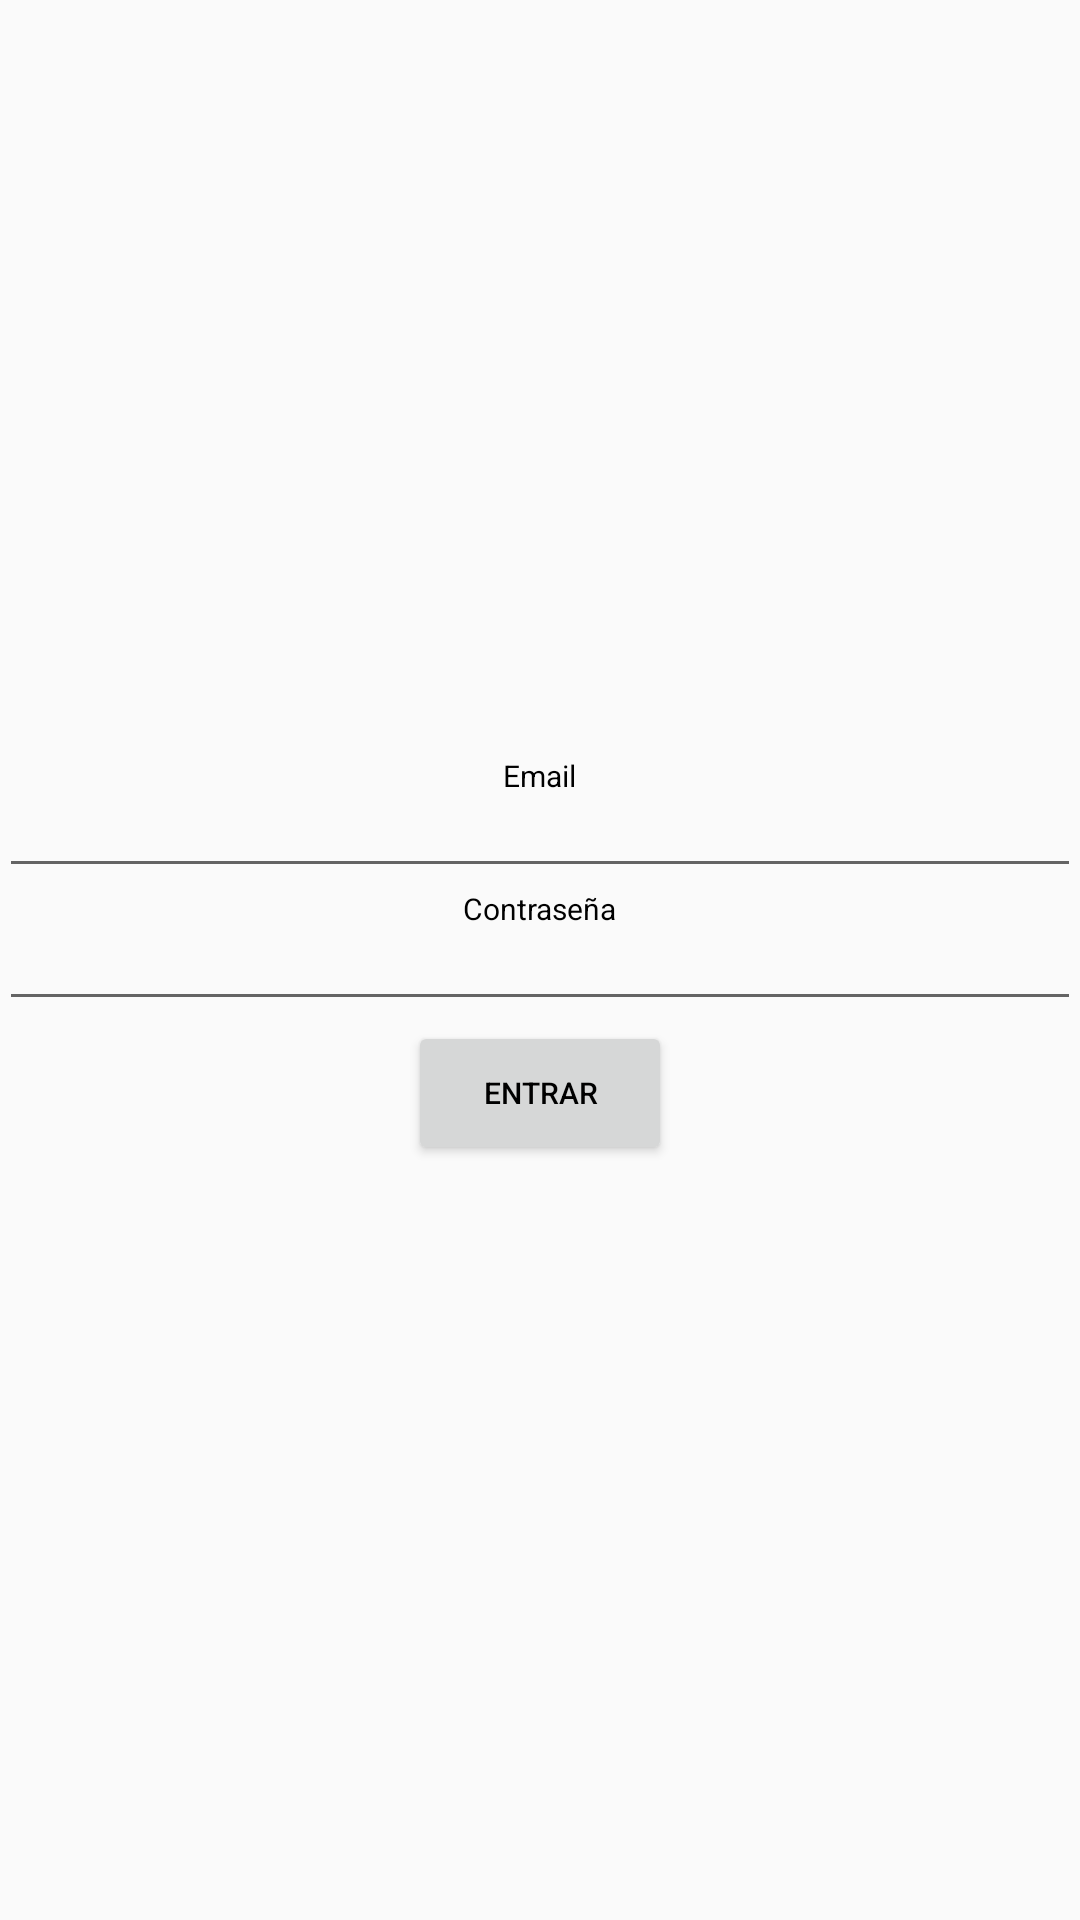

This screen was rendered from an Android layout file. Write that file and the resources it references.
<!-- AndroidManifest.xml: application theme AppTheme -->
<!-- res/layout/activity_main.xml -->
<LinearLayout xmlns:android="http://schemas.android.com/apk/res/android"
    xmlns:tools="http://schemas.android.com/tools" android:layout_width="match_parent"
    android:layout_height="match_parent" android:paddingLeft="@dimen/activity_horizontal_margin"
    android:paddingRight="@dimen/activity_horizontal_margin"
    android:paddingTop="@dimen/activity_vertical_margin"
    android:paddingBottom="@dimen/activity_vertical_margin" tools:context=".MainActivity"
    android:orientation="vertical"
    android:gravity="center_vertical|center_horizontal">


    <TextView
        android:layout_width="wrap_content"
        android:layout_height="wrap_content"
        android:text="Email"
        android:id="@+id/textView"
        android:layout_gravity="center_horizontal" />

    <EditText
        android:layout_width="match_parent"
        android:layout_height="wrap_content"
        android:id="@+id/email"
        android:layout_gravity="center_horizontal" />

    <TextView
        android:layout_width="wrap_content"
        android:layout_height="wrap_content"
        android:text="Contraseña"
        android:id="@+id/textView2"
        android:layout_gravity="center_horizontal" />

    <EditText
        android:layout_width="match_parent"
        android:layout_height="wrap_content"
        android:inputType="textPassword"
        android:ems="10"
        android:id="@+id/pass"
        android:layout_gravity="center_horizontal" />

    <Button
        android:layout_width="wrap_content"
        android:layout_height="wrap_content"
        android:text="Entrar"
        android:id="@+id/entrar"
        android:layout_gravity="center_horizontal" />
</LinearLayout>
<!-- resources referenced by this layout -->
<resources>
  <style name="AppTheme" parent="Theme.AppCompat.Light.DarkActionBar">
          
          <item name="android:layout_width">match_parent</item>
          <item name="android:layout_height">wrap_content</item>
          <item name="android:textColor">#000000</item>
          <item name="android:textSize">10sp</item>
  
      </style>
</resources>
